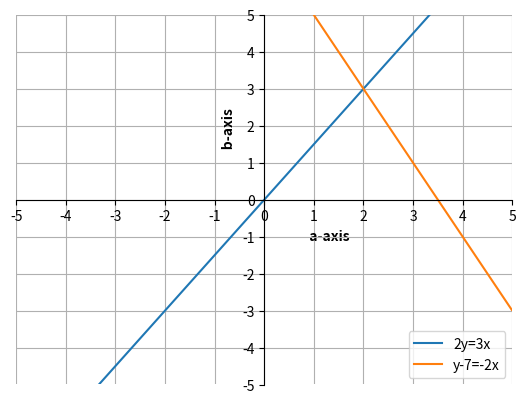

Write the Python code that produced this figure.
import matplotlib.pyplot as plt
import numpy as np

x = np.arange(-5, 5, .01)
y = 1.5*x
z = -2*x+7

ax = plt.gca()
ax.spines['top'].set_color('none')
ax.spines['left'].set_position('zero')
ax.spines['right'].set_color('none')
ax.spines['bottom'].set_position('zero')

plt.xlim(-5, 5)
plt.ylim(-5, 5)
plt.xticks(np.arange(min(x), max(x)+1, 1.0))
plt.yticks(np.arange(-5, 5+1, 1.0))
plt.xlabel("                                          a-axis", weight="black")
plt.ylabel("                                              b-axis", weight="black")
# plt.legend(["test", "test2"], loc="upper right")

plt.plot(x, y, label="2y=3x")
plt.plot(x, z, label="y-7=-2x")
plt.legend(loc="lower right")

plt.grid(True)
plt.show()